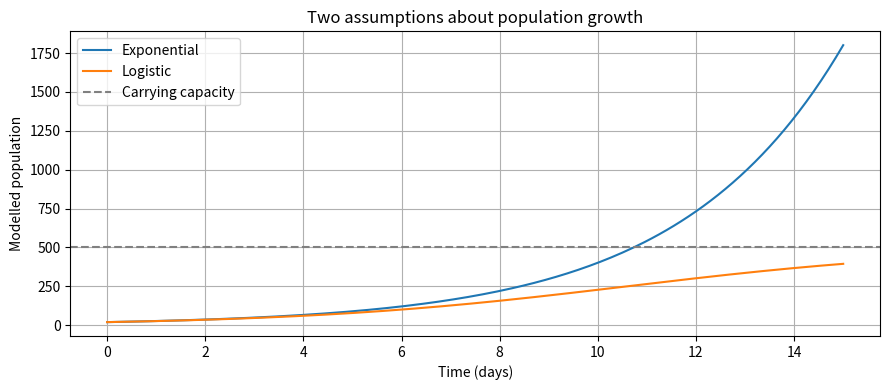
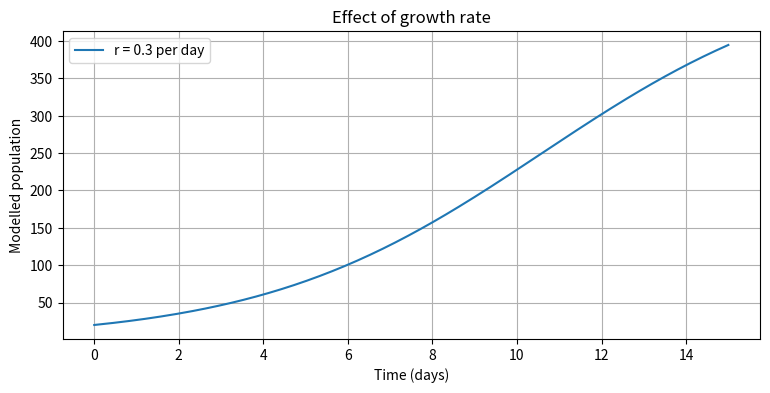

These figures' Python source, in order:
import numpy as np
import pandas as pd
import matplotlib.pyplot as plt
from io import StringIO
plt.rcParams.update({'figure.figsize': (9, 4), 'axes.grid': True})

def growth_models(initial_population, growth_rate, capacity, duration_days):
    values = [initial_population, growth_rate, capacity, duration_days]
    if not np.isfinite(values).all():
        raise ValueError('Use finite numeric parameters.')
    if initial_population <= 0 or growth_rate < 0 or capacity < initial_population or duration_days <= 0:
        raise ValueError('Require 0 < initial population <= capacity, rate >= 0 and duration > 0.')
    t = np.linspace(0, duration_days, 201)
    if growth_rate * duration_days > 600:
        raise ValueError('Rate × duration is too large for this demonstration. Reduce one of them.')
    exponential = initial_population * np.exp(growth_rate * t)
    logistic = capacity / (1 + ((capacity-initial_population)/initial_population) * np.exp(-growth_rate*t))
    return t, exponential, logistic

# TODO: experiment with these four parameters.
initial_population = 20.0
growth_rate = 0.30       # per day
capacity = 500.0
duration_days = 15.0
t, exponential, logistic = growth_models(initial_population, growth_rate, capacity, duration_days)
fig, ax = plt.subplots()
ax.plot(t, exponential, label='Exponential')
ax.plot(t, logistic, label='Logistic')
ax.axhline(capacity, linestyle='--', color='grey', label='Carrying capacity')
ax.set(xlabel='Time (days)', ylabel='Modelled population', title='Two assumptions about population growth')
ax.legend()
fig.tight_layout()
fig.savefig('growth_models.png', dpi=160)
plt.show()

assert np.isclose(exponential[0], initial_population)
assert np.isclose(logistic[0], initial_population)
assert (logistic <= capacity + 1e-8).all()
_, flat_exp, flat_log = growth_models(20, 0, 500, 15)
assert np.allclose(flat_exp, 20) and np.allclose(flat_log, 20)
results = pd.DataFrame({'time_days': t, 'exponential_population': exponential, 'logistic_population': logistic})
results.to_csv('growth_results.csv', index=False)
print('Checks passed. Final logistic population:', round(logistic[-1], 2))

# TODO: add additional rates to the list.
comparison_rates = [0.3]
fig, ax = plt.subplots()
for rate in comparison_rates:
    times, _, population = growth_models(20, rate, 500, 15)
    ax.plot(times, population, label=f'r = {rate} per day')
ax.set(xlabel='Time (days)', ylabel='Modelled population', title='Effect of growth rate')
ax.legend()
plt.show()
